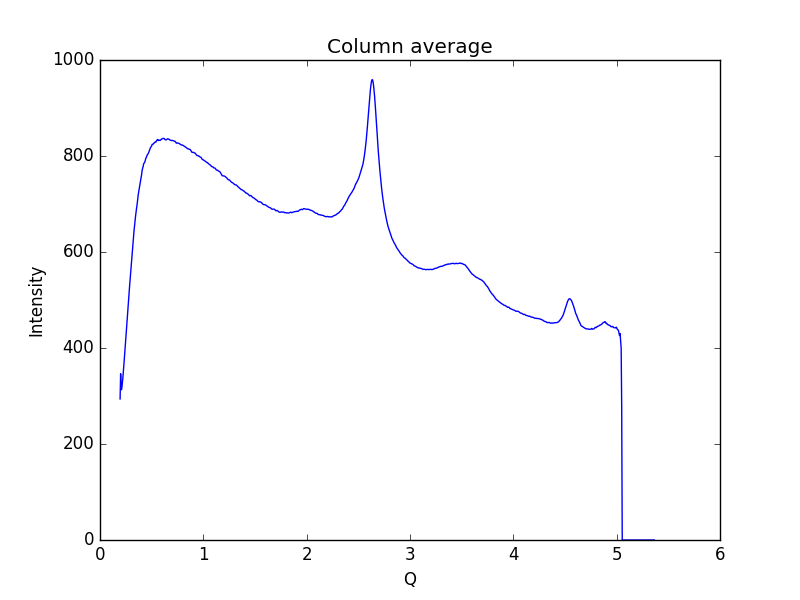

The file beside this chart, header and first rows:
0.19448614755544588, 293.892
0.1997, 346.3
0.2048, 312.9
0.21, 314
0.2152, 324.6
0.2204, 335.5
0.2255, 351.1
0.2307, 364
0.2359, 377.9
0.2411, 394.1
0.2462, 409.7
0.2514, 424.2
0.2566, 439.3
0.2618, 454.6
0.2669, 471.5
0.2721, 487.8
0.2773, 505.3
0.2825, 518.6
0.2876, 532.7
0.2928, 546.8
0.298, 561
0.3032, 577
0.3083, 591.2
0.3135, 603.7
0.3187, 616.4
0.3239, 630.3
0.329, 643.5
0.3342, 654.7
0.3394, 664.7
0.3446, 675.7
0.3497, 685.1
0.3549, 693
0.3601, 700.6
0.3653, 710.7
0.3704, 720.1
0.3756, 727
0.3808, 733.4
0.386, 741.9
0.3911, 748.8
0.3963, 753.4
0.4015, 759.4
0.4067, 768.4
0.4118, 774.1
0.417, 777.5
0.4222, 783.6
0.4274, 785.3
0.4325, 787
0.4377, 790.4
0.4429, 794.9
0.4481, 797.1
0.4532, 800.3
0.4584, 802.8
0.4636, 803.9
0.4688, 806
0.4739, 808.8
0.4791, 811.6
0.4843, 814.6
0.4895, 817.8
0.4946, 819.1
0.4998, 820.8
0.505, 824.4
... 939 more rows
